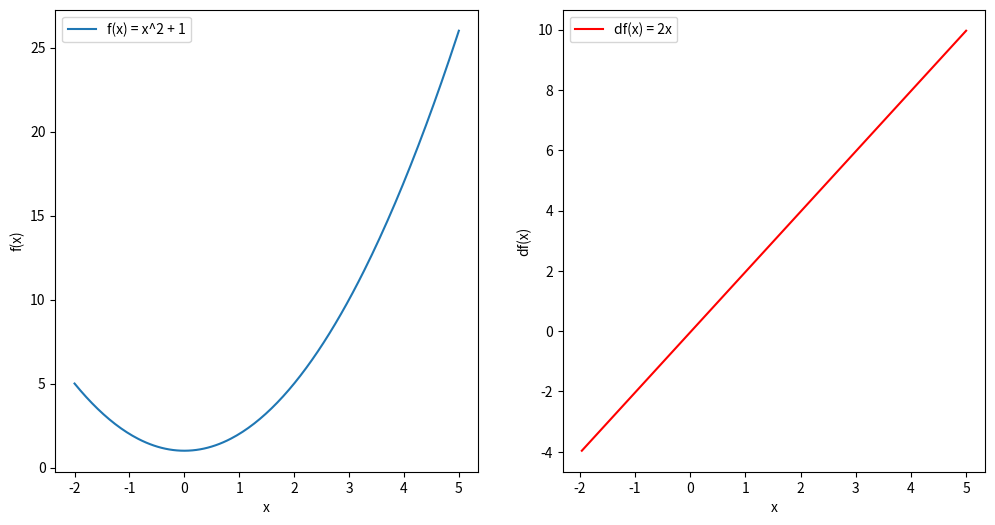

This chart was generated by the following Python code:
import numpy as np
import matplotlib.pyplot as plt

# mendefinisikan array x
x = np.linspace(-2, 5, 200)

# fungsi f(x) = x^2 + 1
def f(x):
    return x**2 + 1

# turunan df(x) = 2x
def df(x):
    return 2*x

# hitung f(x) dan df(x)
fx = f(x)
dfx = df(x)

# hitungan diff dapat dilakukan melalui list comprehension atau fungsi map
dx = np.diff(x)
dfx_from_diff = np.diff(fx) / dx

# plotting grafik f(x) dan df(x)
plt.figure(figsize = (12, 6))

# plot f(x)
plt.subplot(1, 2, 1)
plt.plot(x, fx, label = 'f(x) = x^2 + 1')
plt.xlabel('x')
plt.ylabel('f(x)')
plt.legend()

# plot df(x)
plt.subplot(1, 2, 2)
plt.plot(x[1:], dfx_from_diff, label = 'df(x) = 2x', color = 'r')
plt.xlabel('x')
plt.ylabel('df(x)')
plt.legend()

plt.show()